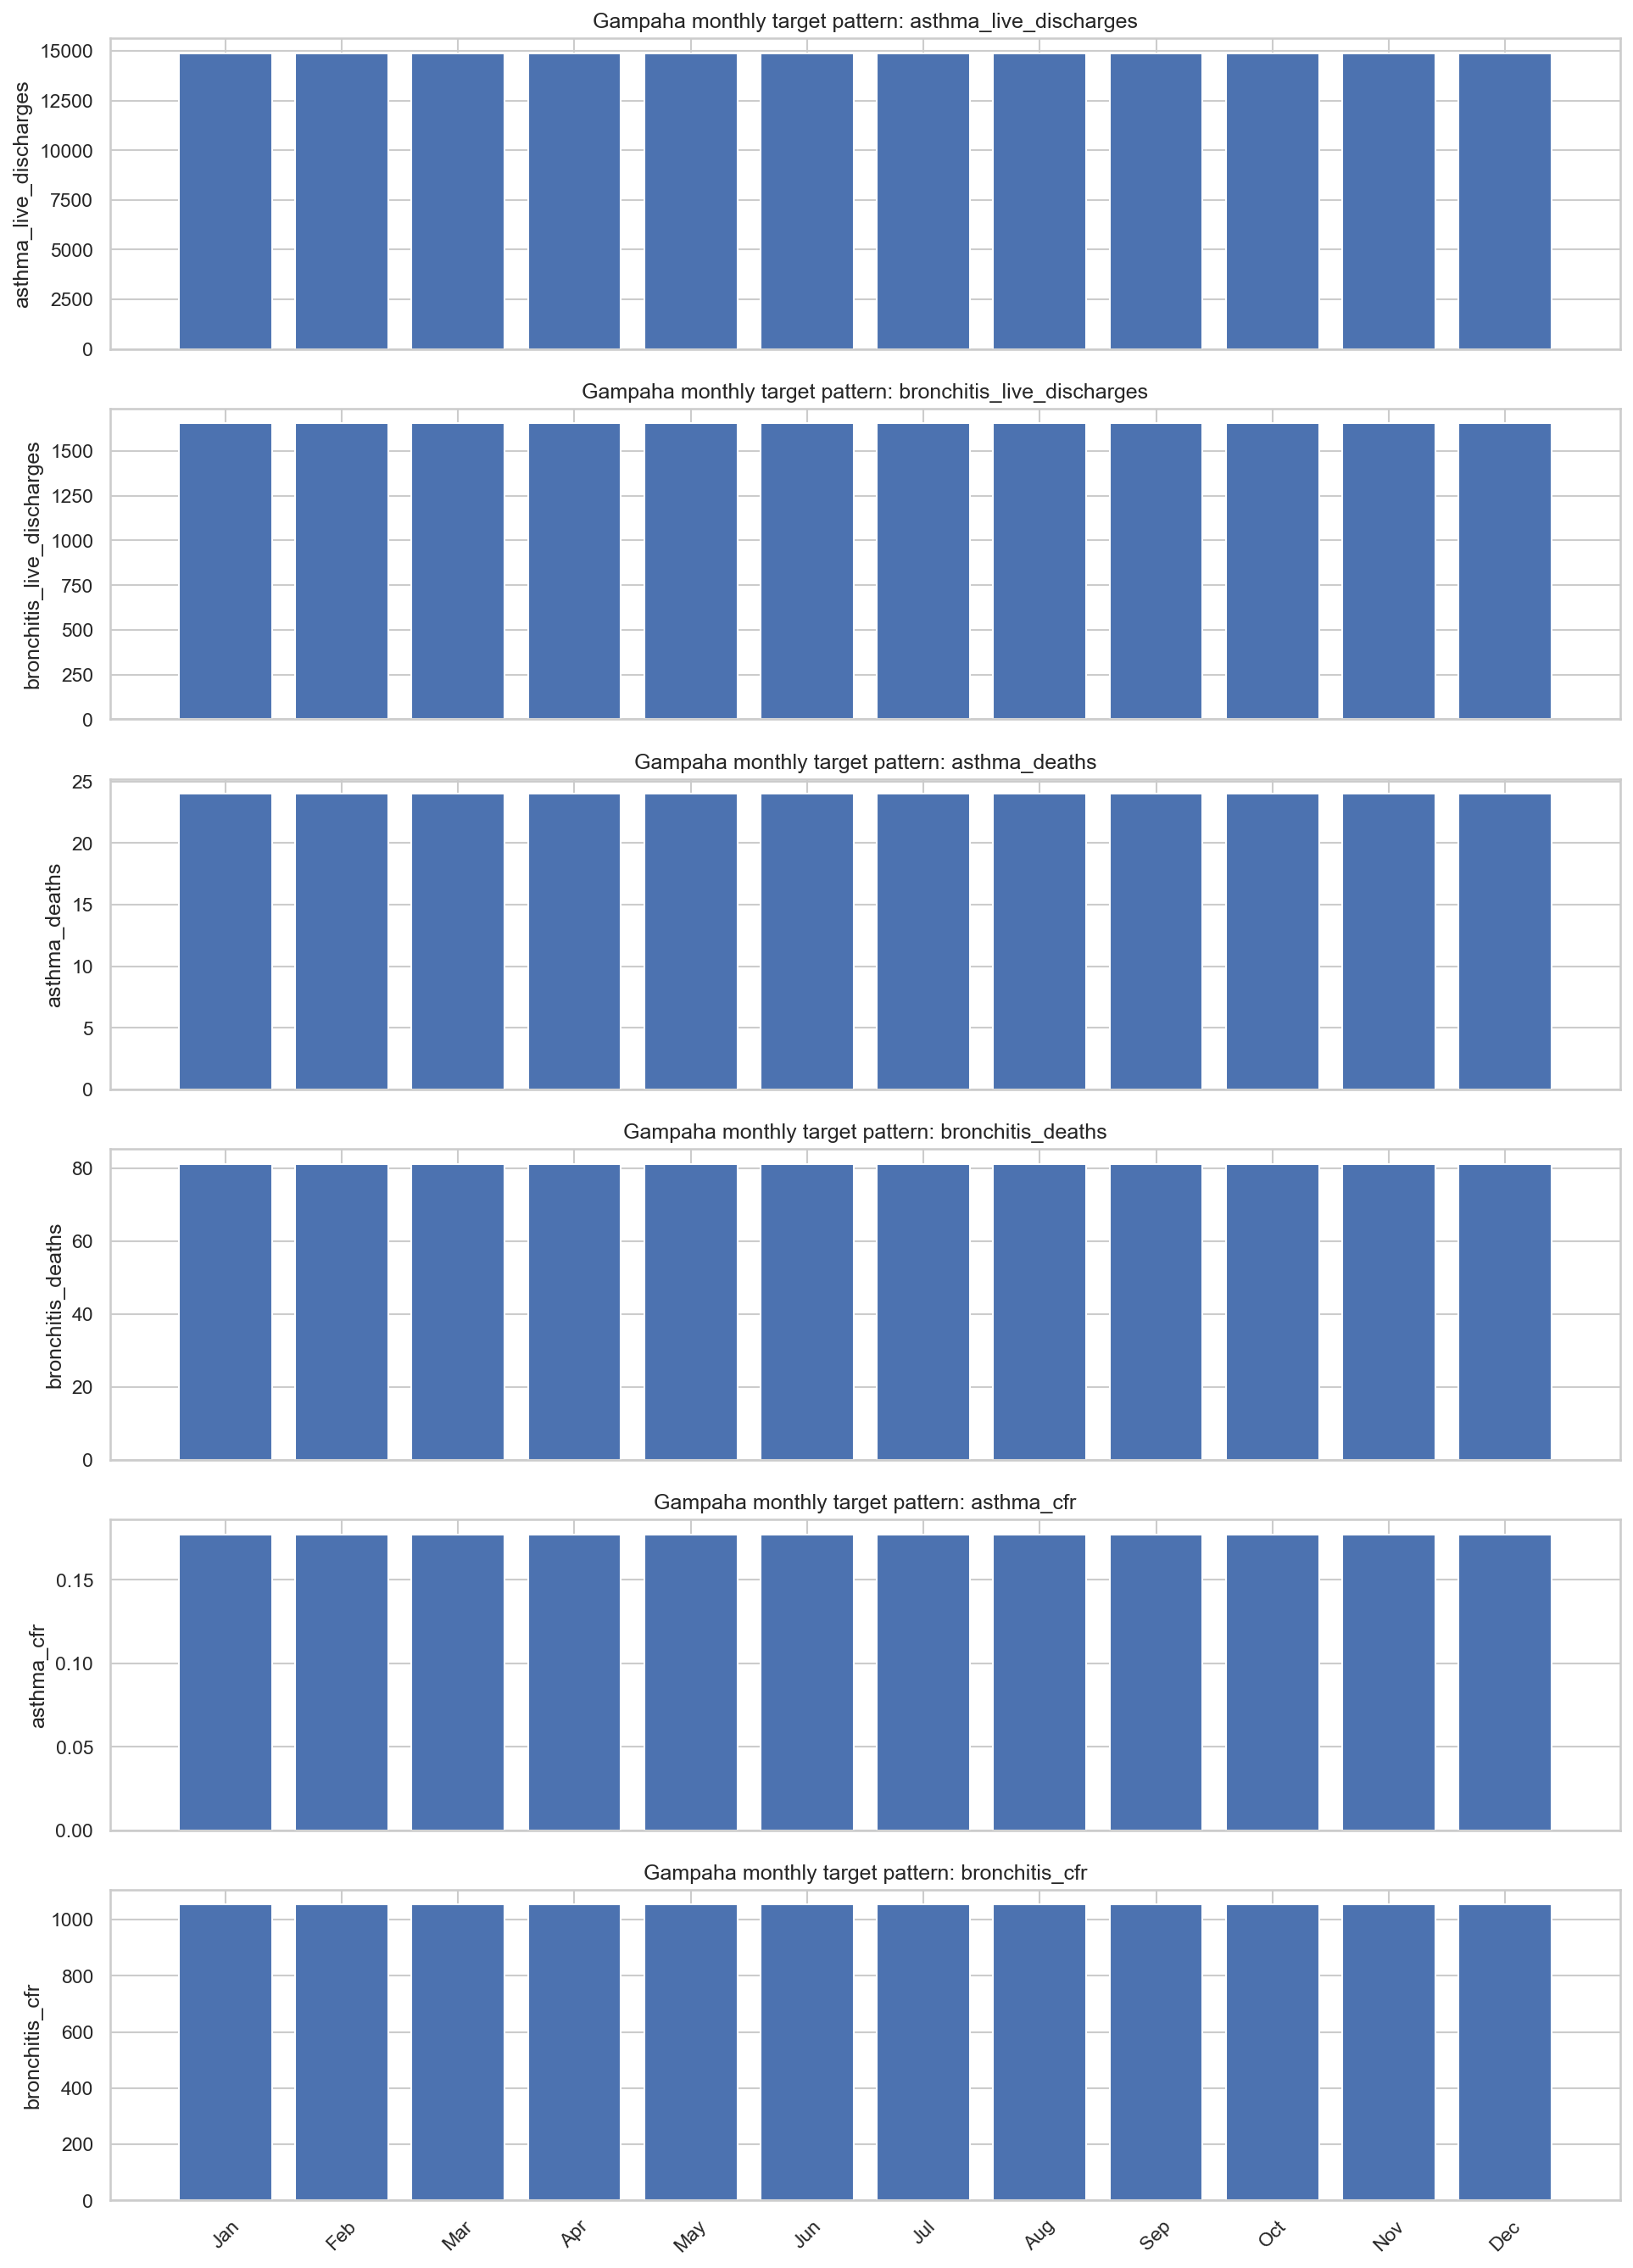

The data file committed next to this chart (first rows):
month, asthma_live_discharges, bronchitis_live_discharges, asthma_deaths, bronchitis_deaths, asthma_cfr, bronchitis_cfr
January, 14891, 1655, 24.0, 81.09, 0.1773, 1053
February, 14891, 1655, 24.0, 81.09, 0.1773, 1053
March, 14891, 1655, 24.0, 81.09, 0.1773, 1053
April, 14891, 1655, 24.0, 81.09, 0.1773, 1053
May, 14891, 1655, 24.0, 81.09, 0.1773, 1053
June, 14891, 1655, 24.0, 81.09, 0.1773, 1053
July, 14891, 1655, 24.0, 81.09, 0.1773, 1053
August, 14891, 1655, 24.0, 81.09, 0.1773, 1053
September, 14891, 1655, 24.0, 81.09, 0.1773, 1053
October, 14891, 1655, 24.0, 81.09, 0.1773, 1053
November, 14891, 1655, 24.0, 81.09, 0.1773, 1053
December, 14891, 1655, 24.0, 81.09, 0.1773, 1053
